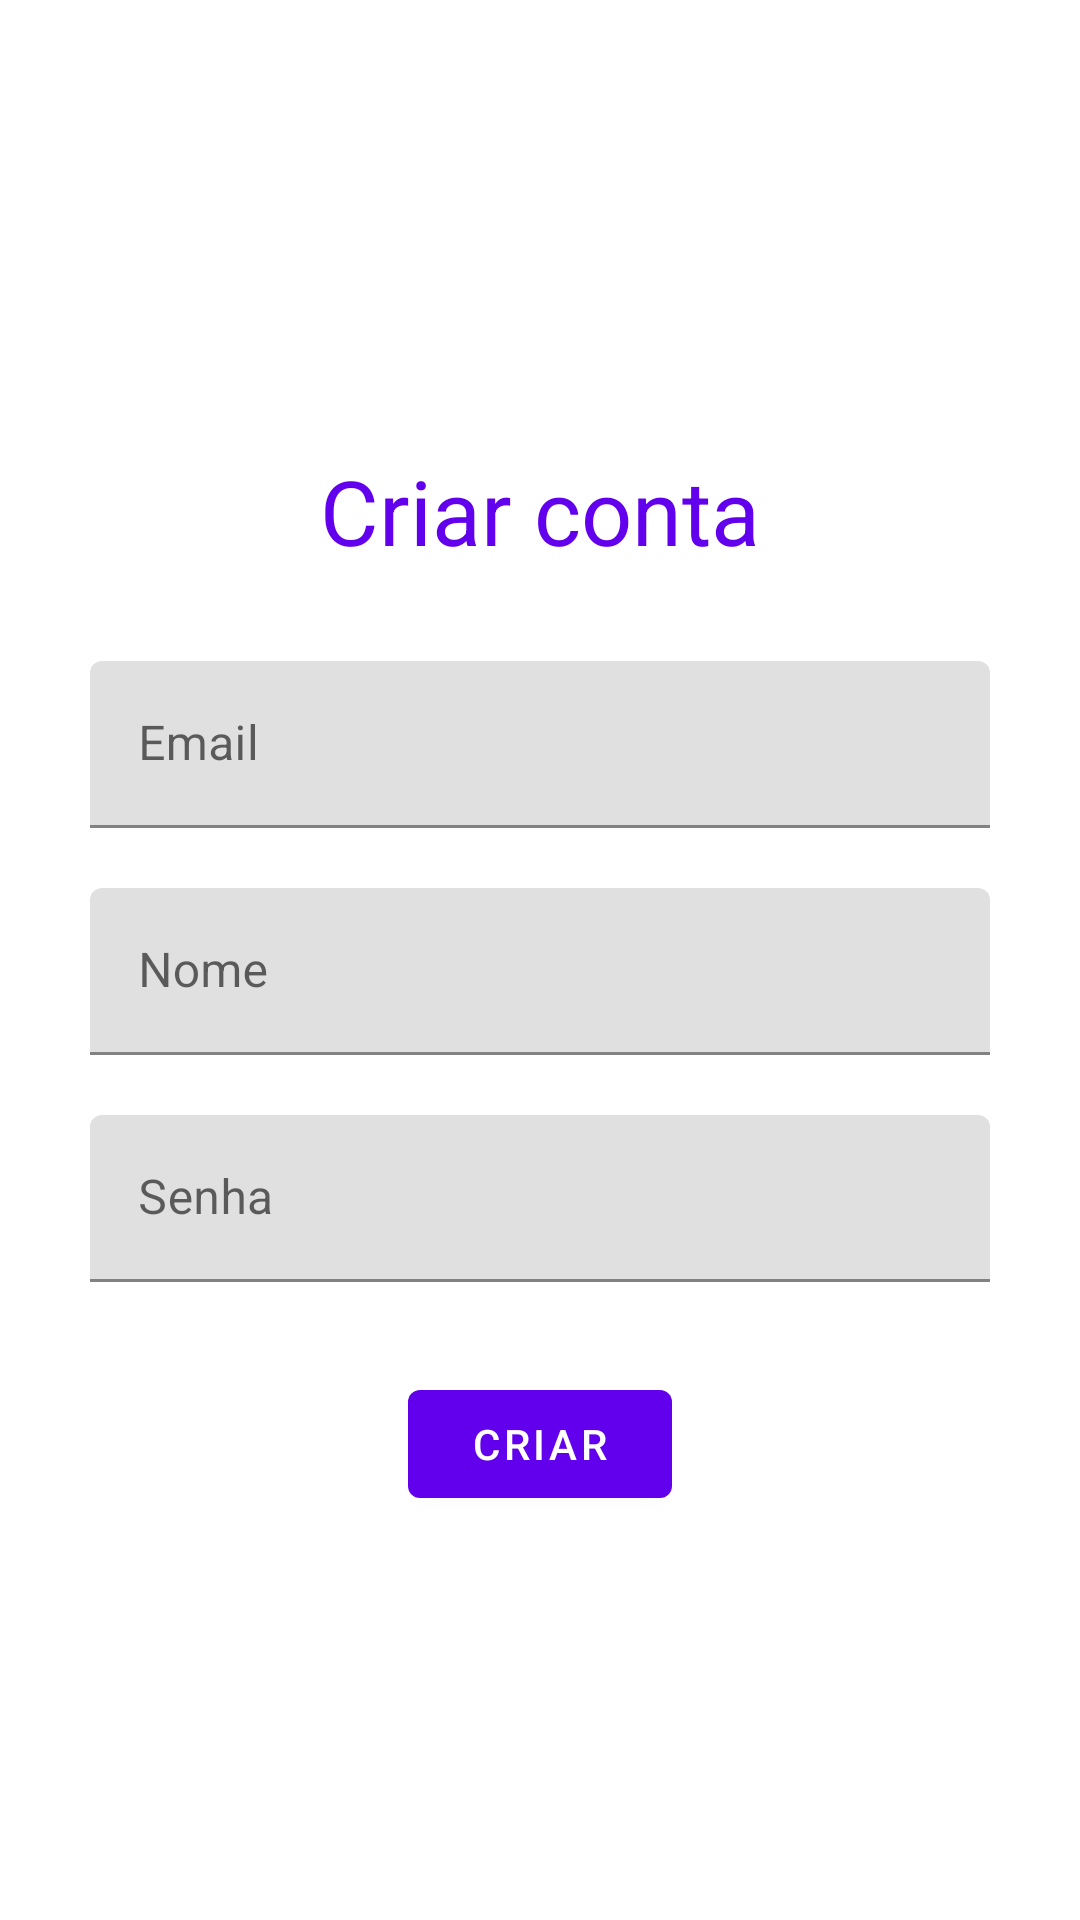

Layout XML and referenced resources for this Android screen:
<!-- AndroidManifest.xml: application theme Theme.AuthTeste -->
<!-- res/layout/activity_create_account.xml -->
<?xml version="1.0" encoding="utf-8"?>
<androidx.appcompat.widget.LinearLayoutCompat xmlns:android="http://schemas.android.com/apk/res/android"
    xmlns:app="http://schemas.android.com/apk/res-auto"
    xmlns:tools="http://schemas.android.com/tools"
    android:layout_width="match_parent"
    android:layout_height="match_parent"
    android:orientation="vertical"
    tools:context=".CreateAccountActivity">

    <androidx.appcompat.widget.AppCompatTextView
        android:id="@+id/tvCreateAccount"
        android:layout_width="match_parent"
        android:layout_height="wrap_content"
        android:layout_marginTop="150dp"
        android:text="Criar conta"
        android:layout_gravity="center_horizontal"
        android:textAlignment="center"
        android:textSize="30sp"
        android:textColor="@color/purple_500"/>

    <com.google.android.material.textfield.TextInputLayout
        android:id="@+id/tfEmail"
        android:layout_width="match_parent"
        android:layout_height="wrap_content"
        android:layout_gravity="center_horizontal"
        android:hint="Email"
        android:layout_marginTop="30dp"
        android:layout_marginHorizontal="30dp">

        <com.google.android.material.textfield.TextInputEditText
            android:inputType="textEmailAddress"
            android:layout_width="match_parent"
            android:layout_height="wrap_content"
            />
    </com.google.android.material.textfield.TextInputLayout>

    <com.google.android.material.textfield.TextInputLayout
        android:id="@+id/tfName"
        android:layout_width="match_parent"
        android:layout_height="wrap_content"
        android:layout_gravity="center_horizontal"
        android:hint="Nome"
        android:layout_marginTop="20dp"
        android:layout_marginHorizontal="30dp">

        <com.google.android.material.textfield.TextInputEditText
            android:layout_width="match_parent"
            android:layout_height="wrap_content"
            />
    </com.google.android.material.textfield.TextInputLayout>

    <com.google.android.material.textfield.TextInputLayout
        android:id="@+id/tfPassword"
        android:layout_width="match_parent"
        android:layout_height="wrap_content"
        android:layout_gravity="center_horizontal"
        android:hint="Senha"
        android:layout_marginTop="20dp"
        android:layout_marginHorizontal="30dp">

        <com.google.android.material.textfield.TextInputEditText
            android:layout_width="match_parent"
            android:layout_height="wrap_content"
            android:inputType="textPassword"
            />
    </com.google.android.material.textfield.TextInputLayout>

    <com.google.android.material.button.MaterialButton
        android:id="@+id/btnCreate"
        android:layout_width="wrap_content"
        android:layout_height="wrap_content"
        android:text="Criar"
        android:layout_gravity="center_horizontal"
        android:layout_marginTop="30dp"/>


</androidx.appcompat.widget.LinearLayoutCompat>
<!-- resources referenced by this layout -->
<resources>
  <style name="Theme.AuthTeste" parent="Theme.MaterialComponents.DayNight.DarkActionBar">
          
          <item name="colorPrimary">@color/purple_500</item>
          <item name="colorPrimaryVariant">@color/purple_700</item>
          <item name="colorOnPrimary">@color/white</item>
          
          <item name="colorSecondary">@color/teal_200</item>
          <item name="colorSecondaryVariant">@color/teal_700</item>
          <item name="colorOnSecondary">@color/black</item>
          
          <item name="android:statusBarColor" tools:targetApi="l">?attr/colorPrimaryVariant</item>
          
      </style>
  <!-- not gathered from this repository: default colours our renderer supplied (Android Studio template values) -->
  <color name="purple_500">#FF6200EE</color>
  <color name="purple_700">#FF3700B3</color>
  <color name="teal_200">#FF03DAC5</color>
  <color name="teal_700">#FF018786</color>
  <color name="black">#FF000000</color>
  <color name="white">#FFFFFFFF</color>
</resources>
